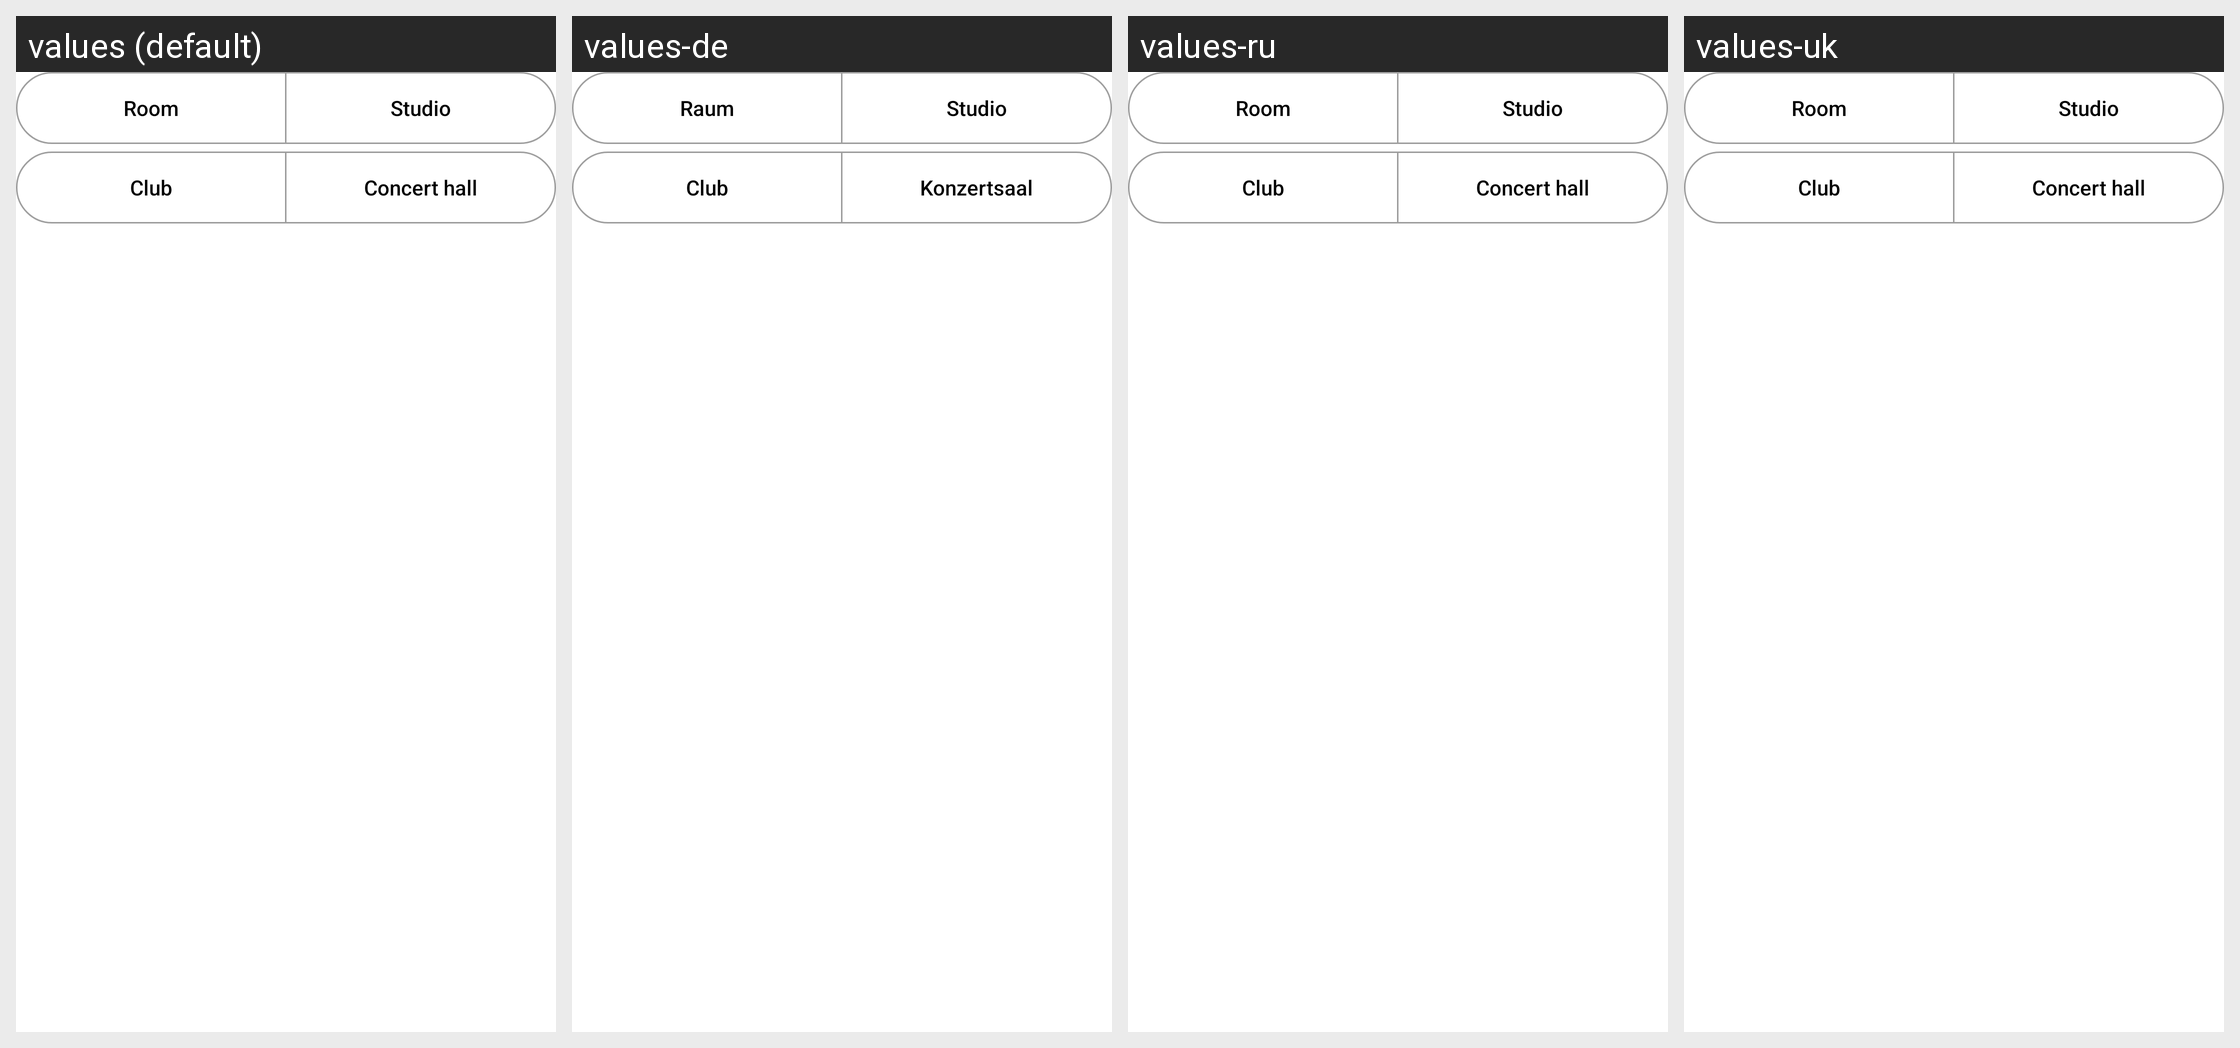

Strings drawn on this Android screen and how each of the app's shown locales translates them:
Android screen res/layout/klang_reverb_rooms.xml rendered under 4 locales, left to right: values (default), values-de, values-ru, values-uk. Device: Nexus 5 (rendered at 1080×1920; each locale shown at half size, 540×960, under a caption strip naming it); theme Theme.MaterialFiles.
Other locales in the repository, not shown: values-ar, values-bg, values-ca, values-cs, values-da, values-el, values-es, values-eu, values-fa, values-fi, values-fr, values-gl, values-hu, values-in, values-is, values-it, values-iw, values-ja, values-ko, values-lt, values-nb, values-nl, values-pl, values-pt-rBR, values-pt-rPT, values-ro, values-tr, values-vi, values-zh-rCN, values-zh-rTW.
Strings drawn on this screen, with the default value and each locale's value (text and hints the layout hard-codes, and strings that could not be matched under every locale, appear in the picture but are not listed):

audio_reverb_room
  values: Room
  values-de: Raum
  values-ru: Room  [not translated; the default value is used]
  values-uk: Room  [not translated; the default value is used]

audio_reverb_studio
  values: Studio
  values-de: Studio
  values-ru: Studio  [not translated; the default value is used]
  values-uk: Studio  [not translated; the default value is used]

audio_reverb_club
  values: Club
  values-de: Club
  values-ru: Club  [not translated; the default value is used]
  values-uk: Club  [not translated; the default value is used]

audio_reverb_hall
  values: Concert hall
  values-de: Konzertsaal
  values-ru: Concert hall  [not translated; the default value is used]
  values-uk: Concert hall  [not translated; the default value is used]
